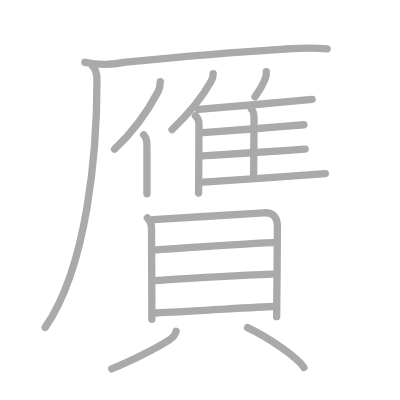
t = 0.00 s
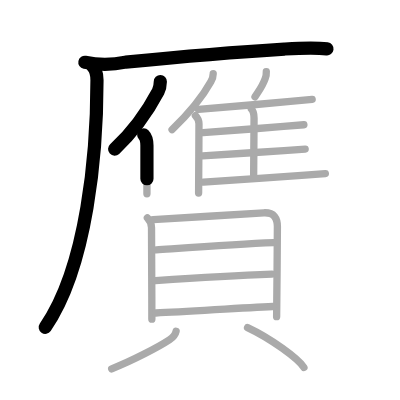
t = 3.75 s
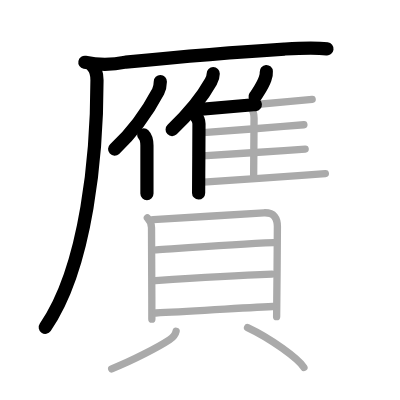
t = 7.50 s
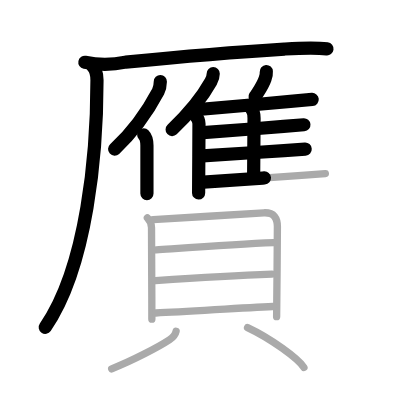
t = 11.50 s
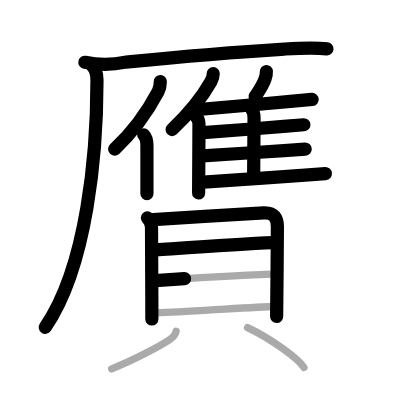
t = 15.25 s
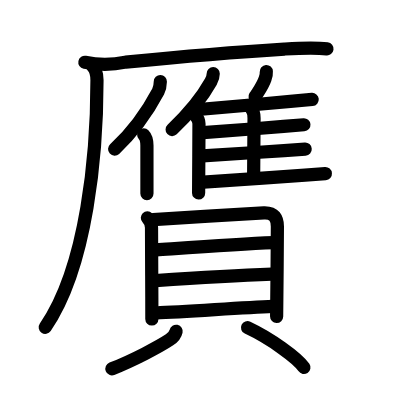
t = 19.00 s

The animated SVG that drew these frames (rendered in a browser with its animation timeline set to each time). Animation: 19 SMIL elements (animate=19); one cycle of 19.00 s.

<?xml version="1.0" standalone="no"?>
<!DOCTYPE svg PUBLIC "-//W3C//DTD SVG 1.1//EN"   "http://www.w3.org/Graphics/SVG/1.1/DTD/svg11.dtd">
<svg width="400px" height="400px"  version="1.1" xmlns="http://www.w3.org/2000/svg">
  <defs>
    <marker id="Triangle" viewBox="0 0 10 10" refX="0" refY="5" markerUnits="strokeWidth" markerWidth="3" style="stroke-opacity:0%;fill:#aaaaaa;" markerHeight="2" orient="auto">
      <path d="M 0 0 L 10 5 L 0 10 z" />
    </marker>
    
    <marker id="Arrow" viewBox="0 0 10 10" refX="5" refY="5" markerUnits="strokeWidth" markerWidth="1.8" style="stroke-opacity:0%;fill:#770000;" markerHeight="2" orient="auto">
      <path d="M 0 4 L 6 4 L 4 1 L 10 5 L 4 9 L 6 6 L 0 6 z" />
        <circle cx="5" cy="5" r="5" />
      </marker>
    
    <marker id="TriangleRed" viewBox="0 0 10 10" refX="0" refY="5" markerUnits="strokeWidth" markerWidth="3" style="stroke-opacity:0%;fill:#CC0000;" markerHeight="2" orient="auto">
      <path d="M 0 0 L 10 5 L 0 10 z" />
    </marker>
    
    <marker id="ArrowRed" viewBox="0 0 10 10" refX="5" refY="5" markerUnits="strokeWidth" markerWidth="1.8" style="stroke-opacity:0%;fill:#CC0000;" markerHeight="2" orient="auto">
      <path d="M 0 4 L 6 4 L 4 1 L 10 5 L 4 9 L 6 6 L 0 6 z" />
        <circle cx="5" cy="5" r="5" />
      </marker>
    
  </defs>
  
  <path style="fill:#ffffff; fill-opacity:100%; fill-rule:evenodd; stroke-width:0;" d="M 0 0 L 400px 0 L 400px 400px L 0 400px L 0 0" />

  <g transform="scale(3.6697247706422 3.6697247706422)">
<path style="fill:none; fill-opacity:0%; fill-rule:evenodd; stroke:#aaaaaa; stroke-opacity:100%; stroke-width: 1.5pt; stroke-linejoin:round; stroke-linecap:round;" d="M23.13 16.98c3.72 0.74 7.42 0.72 11.12-0.05c14.39-1.43 30.75-2.8 43.25-3.56c3.83-0.23 7.99-0.49 11.62-0.04"></path>
<path style="fill:none; fill-opacity:0%; fill-rule:evenodd; stroke:#aaaaaa; stroke-opacity:100%; stroke-width: 1.5pt; stroke-linejoin:round; stroke-linecap:round;" d="M25.22 18c0.95 0.96 1.21 2.38 1.21 3.84c0 19.59-2.61 50.71-14.12 67.38"></path>
<path style="fill:none; fill-opacity:0%; fill-rule:evenodd; stroke:#aaaaaa; stroke-opacity:100%; stroke-width: 1.5pt; stroke-linejoin:round; stroke-linecap:round;" d="M43.69 22.23c-0.02 0.94-0.16 1.87-0.59 2.69C40.62 29.62 37.25 35 31.22 40.64"></path>
<path style="fill:none; fill-opacity:0%; fill-rule:evenodd; stroke:#aaaaaa; stroke-opacity:100%; stroke-width: 1.5pt; stroke-linejoin:round; stroke-linecap:round;" d="M39.16 36.74c0.62 0.62 0.88 1.76 0.88 2.93c0 3.11 0 6.41 0 9.21c0 1.48 0 2.82 0 3.91"></path>
<path style="fill:none; fill-opacity:0%; fill-rule:evenodd; stroke:#aaaaaa; stroke-opacity:100%; stroke-width: 1.5pt; stroke-linejoin:round; stroke-linecap:round;" d="M58.1 20.07c0 0.8-0.28 1.55-0.65 2.22c-2.37 4.25-5.13 7.85-10.56 13.03"></path>
<path style="fill:none; fill-opacity:0%; fill-rule:evenodd; stroke:#aaaaaa; stroke-opacity:100%; stroke-width: 1.5pt; stroke-linejoin:round; stroke-linecap:round;" d="M53.25 31.5c0.69 0.69 0.97 1.38 0.97 2.25c0 2.89-0.04 8.72-0.07 13.24c-0.02 2.52-0.03 4.64-0.03 5.63"></path>
<path style="fill:none; fill-opacity:0%; fill-rule:evenodd; stroke:#aaaaaa; stroke-opacity:100%; stroke-width: 1.5pt; stroke-linejoin:round; stroke-linecap:round;" d="M72.57 19.5c0.04 0.67-0.06 1.31-0.31 1.92c-0.71 2.05-1.64 3.21-2.77 4.96"></path>
<path style="fill:none; fill-opacity:0%; fill-rule:evenodd; stroke:#aaaaaa; stroke-opacity:100%; stroke-width: 1.5pt; stroke-linejoin:round; stroke-linecap:round;" d="M54.08 29.83c4.15-0.32 17.2-1.48 25.05-2.19c3.01-0.27 5.26-0.48 5.94-0.54"></path>
<path style="fill:none; fill-opacity:0%; fill-rule:evenodd; stroke:#aaaaaa; stroke-opacity:100%; stroke-width: 1.5pt; stroke-linejoin:round; stroke-linecap:round;" d="M68.49 29.65c0.68 0.68 0.74 1.72 0.74 2.6c0 3.92-0.11 11.09-0.11 15.38"></path>
<path style="fill:none; fill-opacity:0%; fill-rule:evenodd; stroke:#aaaaaa; stroke-opacity:100%; stroke-width: 1.5pt; stroke-linejoin:round; stroke-linecap:round;" d="M55.35 36.15c3.87-0.26 15-1.14 21.92-1.7c2.78-0.22 4.88-0.39 5.54-0.45"></path>
<path style="fill:none; fill-opacity:0%; fill-rule:evenodd; stroke:#aaaaaa; stroke-opacity:100%; stroke-width: 1.5pt; stroke-linejoin:round; stroke-linecap:round;" d="M55.19 42.48c4.05-0.22 15.18-0.97 22.19-1.45c2.88-0.2 5.06-0.35 5.78-0.4"></path>
<path style="fill:none; fill-opacity:0%; fill-rule:evenodd; stroke:#aaaaaa; stroke-opacity:100%; stroke-width: 1.5pt; stroke-linejoin:round; stroke-linecap:round;" d="M55.44 49.64c4.29-0.33 19.33-1.33 27.69-1.92c2.84-0.2 4.91-0.35 5.53-0.41"></path>
<path style="fill:none; fill-opacity:0%; fill-rule:evenodd; stroke:#aaaaaa; stroke-opacity:100%; stroke-width: 1.5pt; stroke-linejoin:round; stroke-linecap:round;" d="M40.16 59.35c0.81 0.81 1.13 1.87 1.13 2.72c0 1.81 0.05 11.91 0.08 19.06c0.01 2.45 0.01 4.54 0.01 5.84"></path>
<path style="fill:none; fill-opacity:0%; fill-rule:evenodd; stroke:#aaaaaa; stroke-opacity:100%; stroke-width: 1.5pt; stroke-linejoin:round; stroke-linecap:round;" d="M41.72 59.84c3.17-0.11 26.78-1.71 30.19-1.85c2.88-0.12 3.68 1.59 3.68 3.76c0 3.8-0.1 13.6-0.16 19.62c-0.03 2.7-0.05 4.64-0.05 4.93"></path>
<path style="fill:none; fill-opacity:0%; fill-rule:evenodd; stroke:#aaaaaa; stroke-opacity:100%; stroke-width: 1.5pt; stroke-linejoin:round; stroke-linecap:round;" d="M42.59 68.11C53 67.38 64.75 66.5 74.56 66.13"></path>
<path style="fill:none; fill-opacity:0%; fill-rule:evenodd; stroke:#aaaaaa; stroke-opacity:100%; stroke-width: 1.5pt; stroke-linejoin:round; stroke-linecap:round;" d="M42.35 76.46c10.32-0.71 19.52-1.34 31.74-1.77"></path>
<path style="fill:none; fill-opacity:0%; fill-rule:evenodd; stroke:#aaaaaa; stroke-opacity:100%; stroke-width: 1.5pt; stroke-linejoin:round; stroke-linecap:round;" d="M42.44 85.29c8.93-0.35 22.93-1.42 31.9-1.78"></path>
<path style="fill:none; fill-opacity:0%; fill-rule:evenodd; stroke:#aaaaaa; stroke-opacity:100%; stroke-width: 1.5pt; stroke-linejoin:round; stroke-linecap:round;" d="M47.99 90.27c-0.24 1.11-0.86 1.7-1.8 2.33c-2.84 1.89-10.06 5.67-15.75 7.91"></path>
<path style="fill:none; fill-opacity:0%; fill-rule:evenodd; stroke:#aaaaaa; stroke-opacity:100%; stroke-width: 1.5pt; stroke-linejoin:round; stroke-linecap:round;" d="M67.46 89.28c6.26 2.94 13.65 8.28 15.36 10.85"></path>

<path style="fill:none; fill-opacity:0%; fill-rule:evenodd; stroke:#000000; stroke-opacity:100%; stroke-width: 2.7pt; stroke-linejoin:round; stroke-linecap:round;" d="M23.13 16.98c3.72 0.74 7.42 0.72 11.12-0.05c14.39-1.43 30.75-2.8 43.25-3.56c3.83-0.23 7.99-0.49 11.62-0.04" pathLength="100" stroke-dashoffset="100" stroke-dasharray="100 105"><animate id="dashAnim1" attributeName="stroke-dashoffset" from="100" to="0" dur="1s" calcMode="linear" fill="freeze"/></path>
<path style="fill:none; fill-opacity:0%; fill-rule:evenodd; stroke:#000000; stroke-opacity:100%; stroke-width: 2.7pt; stroke-linejoin:round; stroke-linecap:round;" d="M25.22 18c0.95 0.96 1.21 2.38 1.21 3.84c0 19.59-2.61 50.71-14.12 67.38" pathLength="100" stroke-dashoffset="100" stroke-dasharray="100 105"><animate id="dashAnim2" attributeName="stroke-dashoffset" from="100" to="0" dur="1s" calcMode="linear" begin="dashAnim1.end" fill="freeze"/></path>
<path style="fill:none; fill-opacity:0%; fill-rule:evenodd; stroke:#000000; stroke-opacity:100%; stroke-width: 2.7pt; stroke-linejoin:round; stroke-linecap:round;" d="M43.69 22.23c-0.02 0.94-0.16 1.87-0.59 2.69C40.62 29.62 37.25 35 31.22 40.64" pathLength="100" stroke-dashoffset="100" stroke-dasharray="100 105"><animate id="dashAnim3" attributeName="stroke-dashoffset" from="100" to="0" dur="1s" calcMode="linear" begin="dashAnim2.end" fill="freeze"/></path>
<path style="fill:none; fill-opacity:0%; fill-rule:evenodd; stroke:#000000; stroke-opacity:100%; stroke-width: 2.7pt; stroke-linejoin:round; stroke-linecap:round;" d="M39.16 36.74c0.62 0.62 0.88 1.76 0.88 2.93c0 3.11 0 6.41 0 9.21c0 1.48 0 2.82 0 3.91" pathLength="100" stroke-dashoffset="100" stroke-dasharray="100 105"><animate id="dashAnim4" attributeName="stroke-dashoffset" from="100" to="0" dur="1s" calcMode="linear" begin="dashAnim3.end" fill="freeze"/></path>
<path style="fill:none; fill-opacity:0%; fill-rule:evenodd; stroke:#000000; stroke-opacity:100%; stroke-width: 2.7pt; stroke-linejoin:round; stroke-linecap:round;" d="M58.1 20.07c0 0.8-0.28 1.55-0.65 2.22c-2.37 4.25-5.13 7.85-10.56 13.03" pathLength="100" stroke-dashoffset="100" stroke-dasharray="100 105"><animate id="dashAnim5" attributeName="stroke-dashoffset" from="100" to="0" dur="1s" calcMode="linear" begin="dashAnim4.end" fill="freeze"/></path>
<path style="fill:none; fill-opacity:0%; fill-rule:evenodd; stroke:#000000; stroke-opacity:100%; stroke-width: 2.7pt; stroke-linejoin:round; stroke-linecap:round;" d="M53.25 31.5c0.69 0.69 0.97 1.38 0.97 2.25c0 2.89-0.04 8.72-0.07 13.24c-0.02 2.52-0.03 4.64-0.03 5.63" pathLength="100" stroke-dashoffset="100" stroke-dasharray="100 105"><animate id="dashAnim6" attributeName="stroke-dashoffset" from="100" to="0" dur="1s" calcMode="linear" begin="dashAnim5.end" fill="freeze"/></path>
<path style="fill:none; fill-opacity:0%; fill-rule:evenodd; stroke:#000000; stroke-opacity:100%; stroke-width: 2.7pt; stroke-linejoin:round; stroke-linecap:round;" d="M72.57 19.5c0.04 0.67-0.06 1.31-0.31 1.92c-0.71 2.05-1.64 3.21-2.77 4.96" pathLength="100" stroke-dashoffset="100" stroke-dasharray="100 105"><animate id="dashAnim7" attributeName="stroke-dashoffset" from="100" to="0" dur="1s" calcMode="linear" begin="dashAnim6.end" fill="freeze"/></path>
<path style="fill:none; fill-opacity:0%; fill-rule:evenodd; stroke:#000000; stroke-opacity:100%; stroke-width: 2.7pt; stroke-linejoin:round; stroke-linecap:round;" d="M54.08 29.83c4.15-0.32 17.2-1.48 25.05-2.19c3.01-0.27 5.26-0.48 5.94-0.54" pathLength="100" stroke-dashoffset="100" stroke-dasharray="100 105"><animate id="dashAnim8" attributeName="stroke-dashoffset" from="100" to="0" dur="1s" calcMode="linear" begin="dashAnim7.end" fill="freeze"/></path>
<path style="fill:none; fill-opacity:0%; fill-rule:evenodd; stroke:#000000; stroke-opacity:100%; stroke-width: 2.7pt; stroke-linejoin:round; stroke-linecap:round;" d="M68.49 29.65c0.68 0.68 0.74 1.72 0.74 2.6c0 3.92-0.11 11.09-0.11 15.38" pathLength="100" stroke-dashoffset="100" stroke-dasharray="100 105"><animate id="dashAnim9" attributeName="stroke-dashoffset" from="100" to="0" dur="1s" calcMode="linear" begin="dashAnim8.end" fill="freeze"/></path>
<path style="fill:none; fill-opacity:0%; fill-rule:evenodd; stroke:#000000; stroke-opacity:100%; stroke-width: 2.7pt; stroke-linejoin:round; stroke-linecap:round;" d="M55.35 36.15c3.87-0.26 15-1.14 21.92-1.7c2.78-0.22 4.88-0.39 5.54-0.45" pathLength="100" stroke-dashoffset="100" stroke-dasharray="100 105"><animate id="dashAnim10" attributeName="stroke-dashoffset" from="100" to="0" dur="1s" calcMode="linear" begin="dashAnim9.end" fill="freeze"/></path>
<path style="fill:none; fill-opacity:0%; fill-rule:evenodd; stroke:#000000; stroke-opacity:100%; stroke-width: 2.7pt; stroke-linejoin:round; stroke-linecap:round;" d="M55.19 42.48c4.05-0.22 15.18-0.97 22.19-1.45c2.88-0.2 5.06-0.35 5.78-0.4" pathLength="100" stroke-dashoffset="100" stroke-dasharray="100 105"><animate id="dashAnim11" attributeName="stroke-dashoffset" from="100" to="0" dur="1s" calcMode="linear" begin="dashAnim10.end" fill="freeze"/></path>
<path style="fill:none; fill-opacity:0%; fill-rule:evenodd; stroke:#000000; stroke-opacity:100%; stroke-width: 2.7pt; stroke-linejoin:round; stroke-linecap:round;" d="M55.44 49.64c4.29-0.33 19.33-1.33 27.69-1.92c2.84-0.2 4.91-0.35 5.53-0.41" pathLength="100" stroke-dashoffset="100" stroke-dasharray="100 105"><animate id="dashAnim12" attributeName="stroke-dashoffset" from="100" to="0" dur="1s" calcMode="linear" begin="dashAnim11.end" fill="freeze"/></path>
<path style="fill:none; fill-opacity:0%; fill-rule:evenodd; stroke:#000000; stroke-opacity:100%; stroke-width: 2.7pt; stroke-linejoin:round; stroke-linecap:round;" d="M40.16 59.35c0.81 0.81 1.13 1.87 1.13 2.72c0 1.81 0.05 11.91 0.08 19.06c0.01 2.45 0.01 4.54 0.01 5.84" pathLength="100" stroke-dashoffset="100" stroke-dasharray="100 105"><animate id="dashAnim13" attributeName="stroke-dashoffset" from="100" to="0" dur="1s" calcMode="linear" begin="dashAnim12.end" fill="freeze"/></path>
<path style="fill:none; fill-opacity:0%; fill-rule:evenodd; stroke:#000000; stroke-opacity:100%; stroke-width: 2.7pt; stroke-linejoin:round; stroke-linecap:round;" d="M41.72 59.84c3.17-0.11 26.78-1.71 30.19-1.85c2.88-0.12 3.68 1.59 3.68 3.76c0 3.8-0.1 13.6-0.16 19.62c-0.03 2.7-0.05 4.64-0.05 4.93" pathLength="100" stroke-dashoffset="100" stroke-dasharray="100 105"><animate id="dashAnim14" attributeName="stroke-dashoffset" from="100" to="0" dur="1s" calcMode="linear" begin="dashAnim13.end" fill="freeze"/></path>
<path style="fill:none; fill-opacity:0%; fill-rule:evenodd; stroke:#000000; stroke-opacity:100%; stroke-width: 2.7pt; stroke-linejoin:round; stroke-linecap:round;" d="M42.59 68.11C53 67.38 64.75 66.5 74.56 66.13" pathLength="100" stroke-dashoffset="100" stroke-dasharray="100 105"><animate id="dashAnim15" attributeName="stroke-dashoffset" from="100" to="0" dur="1s" calcMode="linear" begin="dashAnim14.end" fill="freeze"/></path>
<path style="fill:none; fill-opacity:0%; fill-rule:evenodd; stroke:#000000; stroke-opacity:100%; stroke-width: 2.7pt; stroke-linejoin:round; stroke-linecap:round;" d="M42.35 76.46c10.32-0.71 19.52-1.34 31.74-1.77" pathLength="100" stroke-dashoffset="100" stroke-dasharray="100 105"><animate id="dashAnim16" attributeName="stroke-dashoffset" from="100" to="0" dur="1s" calcMode="linear" begin="dashAnim15.end" fill="freeze"/></path>
<path style="fill:none; fill-opacity:0%; fill-rule:evenodd; stroke:#000000; stroke-opacity:100%; stroke-width: 2.7pt; stroke-linejoin:round; stroke-linecap:round;" d="M42.44 85.29c8.93-0.35 22.93-1.42 31.9-1.78" pathLength="100" stroke-dashoffset="100" stroke-dasharray="100 105"><animate id="dashAnim17" attributeName="stroke-dashoffset" from="100" to="0" dur="1s" calcMode="linear" begin="dashAnim16.end" fill="freeze"/></path>
<path style="fill:none; fill-opacity:0%; fill-rule:evenodd; stroke:#000000; stroke-opacity:100%; stroke-width: 2.7pt; stroke-linejoin:round; stroke-linecap:round;" d="M47.99 90.27c-0.24 1.11-0.86 1.7-1.8 2.33c-2.84 1.89-10.06 5.67-15.75 7.91" pathLength="100" stroke-dashoffset="100" stroke-dasharray="100 105"><animate id="dashAnim18" attributeName="stroke-dashoffset" from="100" to="0" dur="1s" calcMode="linear" begin="dashAnim17.end" fill="freeze"/></path>
<path style="fill:none; fill-opacity:0%; fill-rule:evenodd; stroke:#000000; stroke-opacity:100%; stroke-width: 2.7pt; stroke-linejoin:round; stroke-linecap:round;" d="M67.46 89.28c6.26 2.94 13.65 8.28 15.36 10.85" pathLength="100" stroke-dashoffset="100" stroke-dasharray="100 105"><animate id="dashAnim19" attributeName="stroke-dashoffset" from="100" to="0" dur="1s" calcMode="linear" begin="dashAnim18.end" fill="freeze"/></path>

</g>

</svg>  
          
